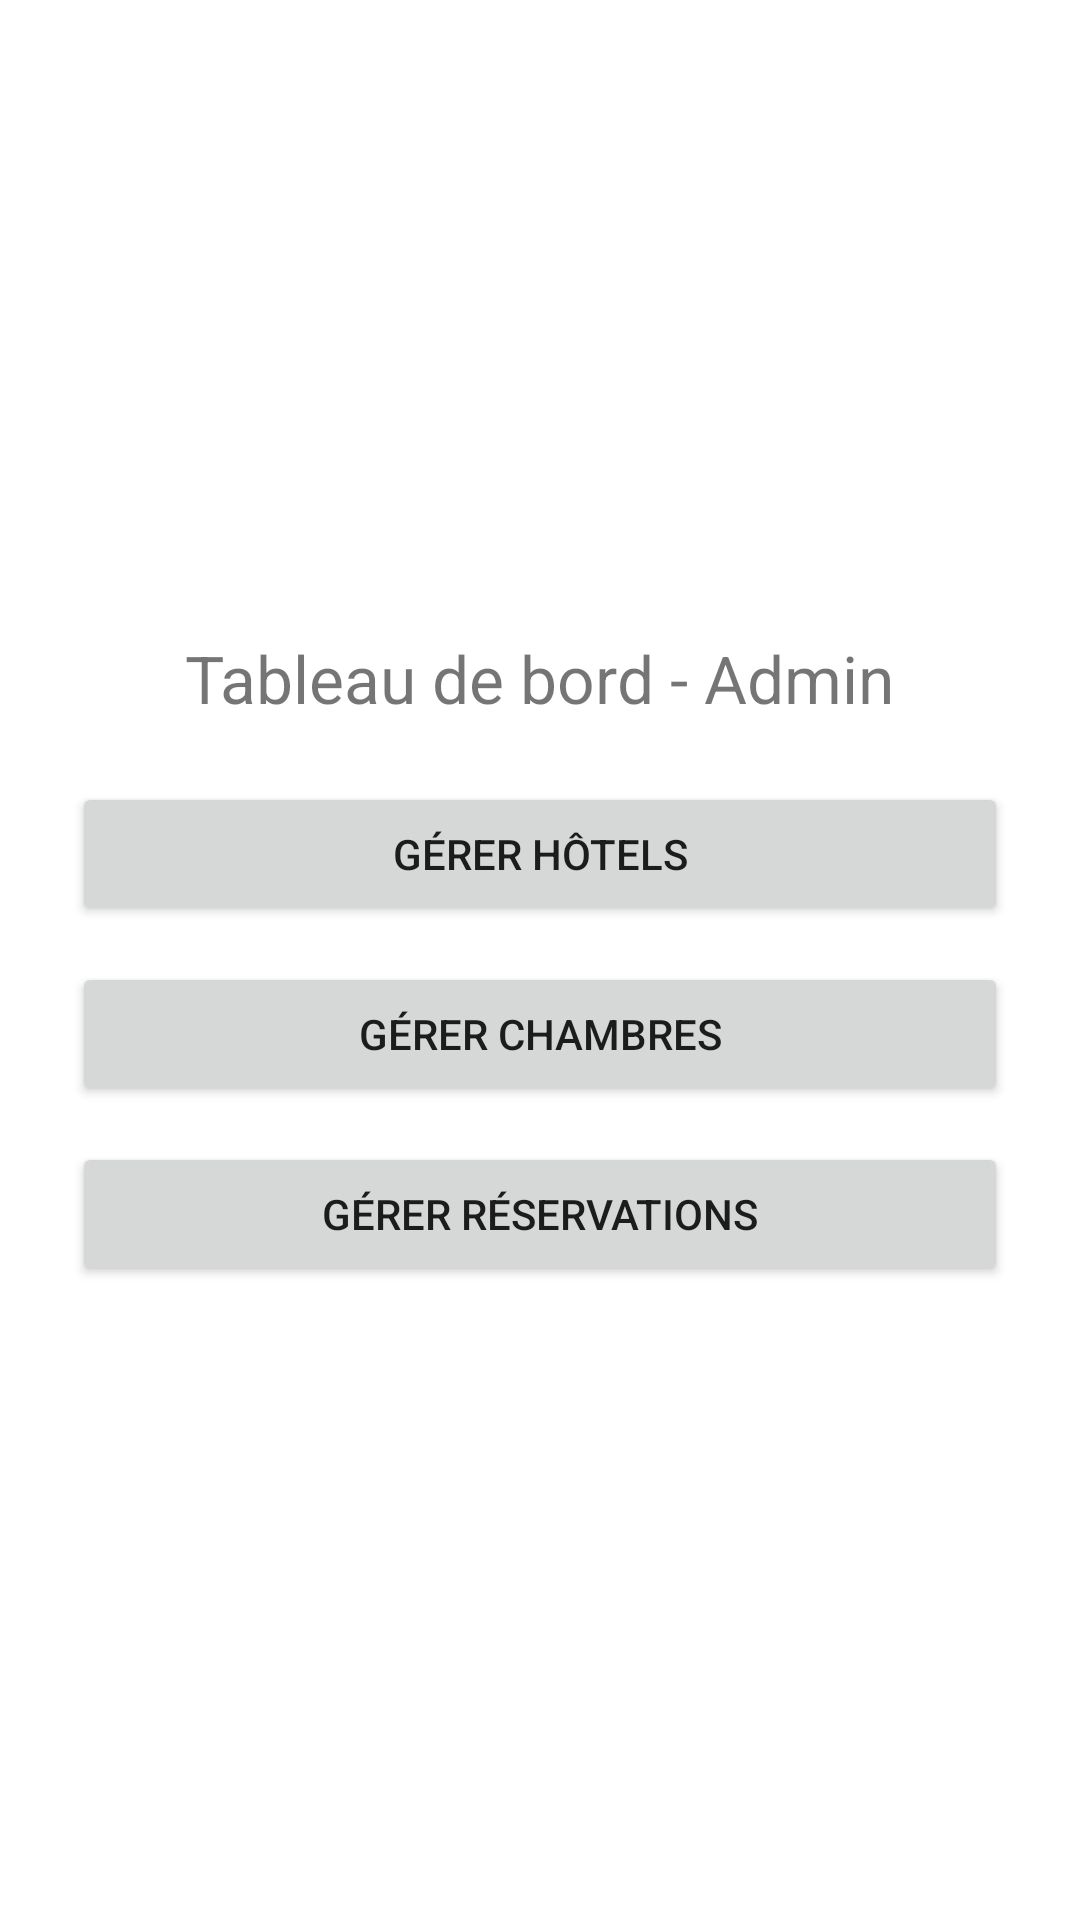

The Android layout XML behind this screen, and the referenced resources:
<!-- AndroidManifest.xml: application theme Theme.AppMob -->
<!-- res/layout/activity_admin.xml -->
<?xml version="1.0" encoding="utf-8"?>
<LinearLayout xmlns:android="http://schemas.android.com/apk/res/android"
    android:layout_width="match_parent"
    android:layout_height="match_parent"
    android:orientation="vertical"
    android:padding="24dp"
    android:gravity="center">

    <TextView
        android:layout_width="wrap_content"
        android:layout_height="wrap_content"
        android:text="Tableau de bord - Admin"
        android:textSize="22sp"
        android:layout_marginBottom="20dp"/>

    <Button
        android:id="@+id/btnHotels"
        android:layout_width="match_parent"
        android:layout_height="wrap_content"
        android:text="Gérer Hôtels"
        android:layout_marginBottom="12dp"/>

    <Button
        android:id="@+id/btnRooms"
        android:layout_width="match_parent"
        android:layout_height="wrap_content"
        android:text="Gérer Chambres"
        android:layout_marginBottom="12dp"/>

    <Button
        android:id="@+id/btnBookings"
        android:layout_width="match_parent"
        android:layout_height="wrap_content"
        android:text="Gérer Réservations"/>
</LinearLayout>
<!-- resources referenced by this layout -->
<resources>
  <style name="Theme.AppMob" parent="Theme.MaterialComponents.DayNight.DarkActionBar">
          
          <item name="colorPrimary">@color/purple_500</item>
          <item name="colorPrimaryVariant">@color/purple_700</item>
          <item name="colorOnPrimary">@color/white</item>
          
          <item name="colorSecondary">@color/teal_200</item>
          <item name="colorSecondaryVariant">@color/teal_700</item>
          <item name="colorOnSecondary">@color/black</item>
          
          <item name="android:statusBarColor">?attr/colorPrimaryVariant</item>
          
      </style>
  <!-- not gathered from this repository: default colours our renderer supplied (Android Studio template values) -->
  <color name="purple_500">#FF6200EE</color>
  <color name="purple_700">#FF3700B3</color>
  <color name="teal_200">#FF03DAC5</color>
  <color name="teal_700">#FF018786</color>
  <color name="black">#FF000000</color>
  <color name="white">#FFFFFFFF</color>
</resources>
